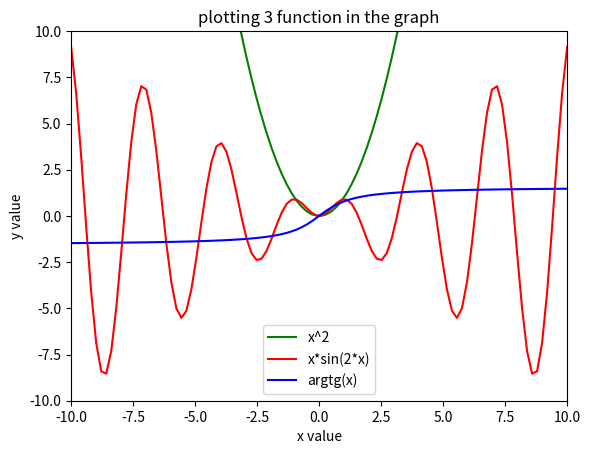

Write Python code to recreate this figure.
import matplotlib.pyplot as plt
import numpy as np
from typing import Tuple
import logging

logging.basicConfig(level=logging.INFO)
logger = logging.getLogger()

class PlotGraph:
    def __init__(self, range: Tuple[int, int]=(0, 10), amount: int=100) -> None:
        self.range = range
        self.x = np.linspace(start=range[0], stop=range[1], num=amount)
        
        plt.title("plotting 3 function in the graph")

        plt.ylim(-10, 10)
        plt.xlim(-10, 10)

        plt.ylabel("y value")
        plt.xlabel("x value")
    
    def f1(self) -> None:
        y = np.power(self.x, 2) 
        fmt = "g"
        
        plt.plot(self.x, y, fmt, label="x^2")
        
        logger.info("this is y: %s", y)
    
    def f2(self) -> None:
        y = self.x * np.sin(2 * self.x)
        fmt = "r"
        
        plt.plot(self.x, y, fmt, label="x*sin(2*x)")

        logger.info("this is y: %s", y)
        
    def f3(self) -> None:
        y = np.arctan(self.x)
        fmt = "b"
        
        plt.plot(self.x, y, fmt, label="argtg(x)")

        logger.info("this is y: %s", y)
    
    def show(self) -> None:
        plt.legend()
        plt.show()
        

if __name__ == "__main__":
    pg = PlotGraph(range=(-10, 10))
    pg.f1()
    pg.f2()
    pg.f3()
    pg.show()
